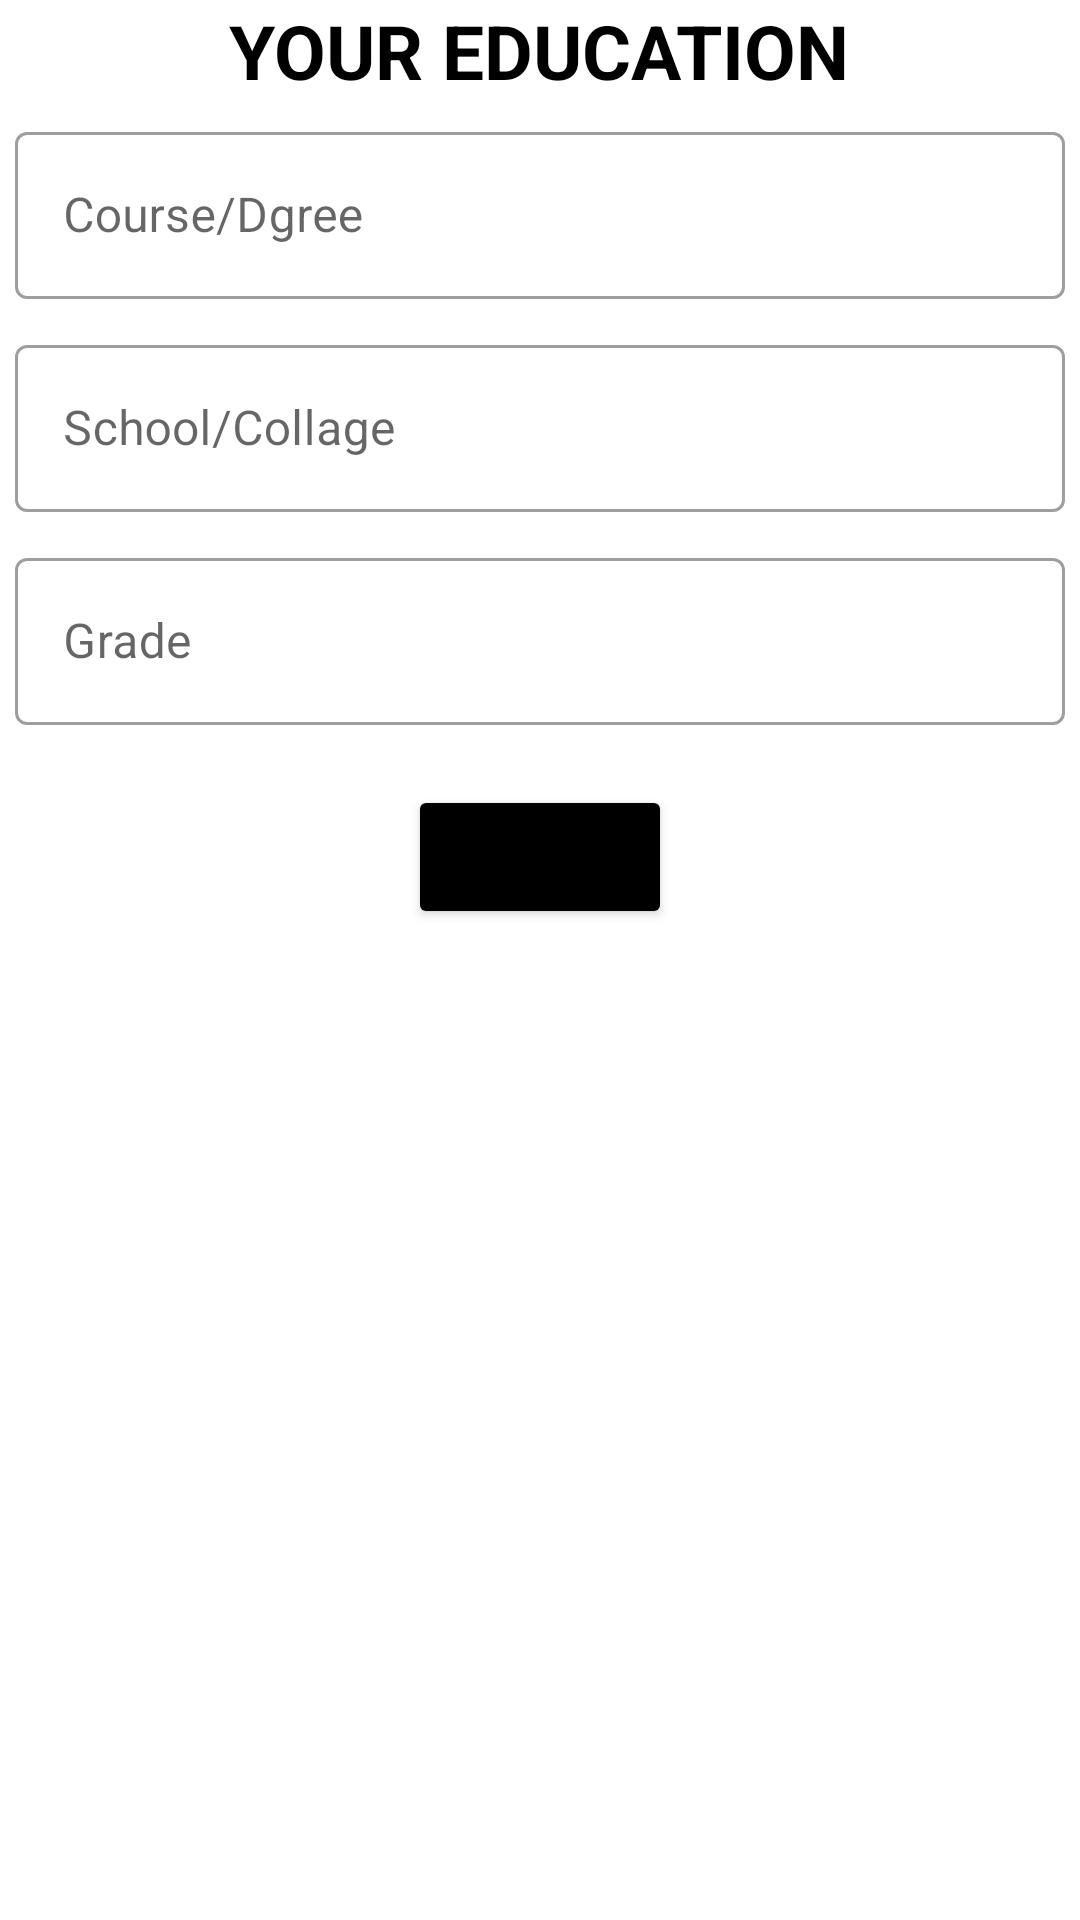

Reconstruct the res/layout file that produces this screen, plus the resources it refers to.
<!-- AndroidManifest.xml: application theme Theme.RESUMEBUILDER -->
<!-- res/layout/activity_education.xml -->
<?xml version="1.0" encoding="utf-8"?>
<LinearLayout xmlns:android="http://schemas.android.com/apk/res/android"
    xmlns:app="http://schemas.android.com/apk/res-auto"
    xmlns:tools="http://schemas.android.com/tools"
    android:layout_width="match_parent"
    android:layout_height="match_parent"
    android:orientation="vertical"
    tools:context=".Education">

    <TextView
        android:layout_width="wrap_content"
        android:layout_height="wrap_content"
        android:text="YOUR EDUCATION"
        android:layout_gravity="center"
        android:textStyle="bold"
        android:textColor="@color/black"
        android:textSize="25dp"/>

    <LinearLayout
        android:layout_width="match_parent"
        android:layout_height="wrap_content">

        <com.google.android.material.textfield.TextInputLayout
            android:layout_width="match_parent"
            android:layout_height="wrap_content"
            android:layout_margin="5dp"
            style="@style/Widget.MaterialComponents.TextInputLayout.OutlinedBox"
            android:hint="Course/Dgree"
            app:hintTextColor="@color/black">

            <com.google.android.material.textfield.TextInputEditText
                android:id="@+id/cd"
                android:layout_width="match_parent"
                android:layout_height="wrap_content"/>

        </com.google.android.material.textfield.TextInputLayout>

    </LinearLayout>
    <LinearLayout
        android:layout_width="match_parent"
        android:layout_height="wrap_content">

        <com.google.android.material.textfield.TextInputLayout
            android:layout_width="match_parent"
            android:layout_height="wrap_content"
            android:layout_margin="5dp"
            style="@style/Widget.MaterialComponents.TextInputLayout.OutlinedBox"
            android:hint="School/Collage"
            app:hintTextColor="@color/black">

            <com.google.android.material.textfield.TextInputEditText
                android:id="@+id/sc"
                android:layout_width="match_parent"
                android:layout_height="wrap_content"/>

        </com.google.android.material.textfield.TextInputLayout>

    </LinearLayout>
    <LinearLayout
        android:layout_width="match_parent"
        android:layout_height="wrap_content">

        <com.google.android.material.textfield.TextInputLayout
            android:layout_width="match_parent"
            android:layout_height="wrap_content"
            android:layout_margin="5dp"
            style="@style/Widget.MaterialComponents.TextInputLayout.OutlinedBox"
            android:hint="Grade"
            app:hintTextColor="@color/black">

            <com.google.android.material.textfield.TextInputEditText
                android:id="@+id/grade"
                android:layout_width="match_parent"
                android:layout_height="wrap_content"/>

        </com.google.android.material.textfield.TextInputLayout>

    </LinearLayout>
    <Button
        android:id="@+id/next"
        android:layout_width="wrap_content"
        android:layout_height="wrap_content"
        android:layout_gravity="center"
        android:backgroundTint="@color/black"
        android:text="next"
        android:layout_margin="15dp"/>

</LinearLayout>
<!-- resources referenced by this layout -->
<resources>
  <style name="Theme.RESUMEBUILDER" parent="Theme.MaterialComponents.DayNight.NoActionBar">
          
          <item name="colorPrimary">@color/purple_500</item>
          <item name="colorPrimaryVariant">@color/purple_700</item>
          <item name="colorOnPrimary">@color/white</item>
          
          <item name="colorSecondary">@color/teal_200</item>
          <item name="colorSecondaryVariant">@color/teal_700</item>
          <item name="colorOnSecondary">@color/black</item>
          
          <item name="android:statusBarColor" tools:targetApi="l">?attr/colorPrimaryVariant</item>
          
      </style>
  <!-- not gathered from this repository: default colours our renderer supplied (Android Studio template values) -->
  <color name="purple_500">#FF6200EE</color>
  <color name="purple_700">#FF3700B3</color>
  <color name="teal_200">#FF03DAC5</color>
  <color name="teal_700">#FF018786</color>
  <color name="black">#FF000000</color>
  <color name="white">#FFFFFFFF</color>
</resources>
